Dataset: processed (GitHub, siddhartharora10/corrosion-spatiotemporal-benchmark). Classes: mild, moderate, no corrosion, severe.

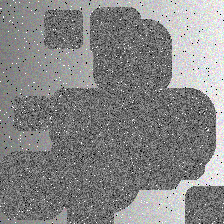
Label: severe

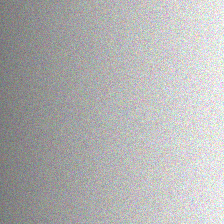
Label: no corrosion

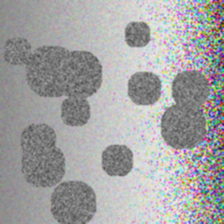
Label: mild

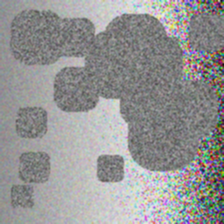
Label: moderate

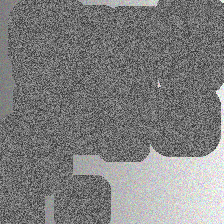
Label: severe

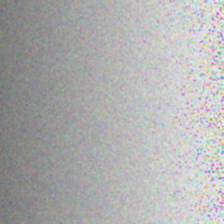
Label: no corrosion
